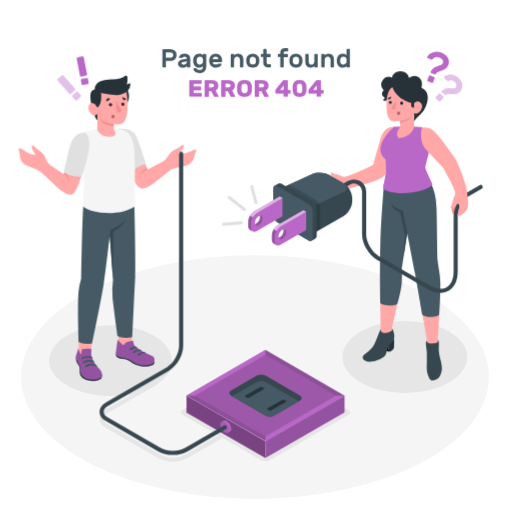
t = 0.00 s
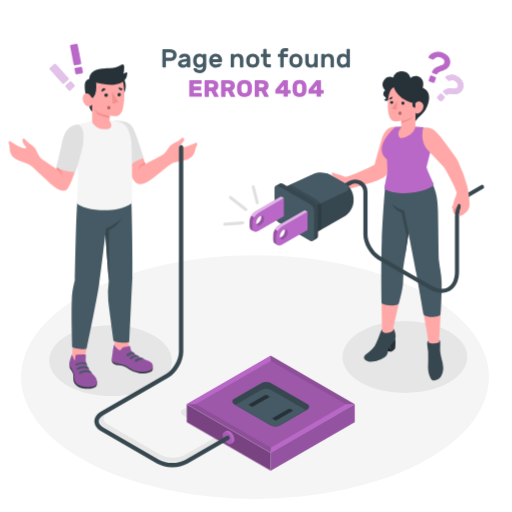
t = 0.26 s
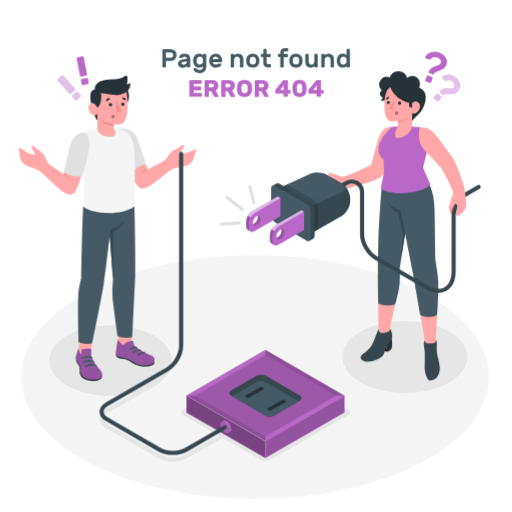
t = 0.49 s
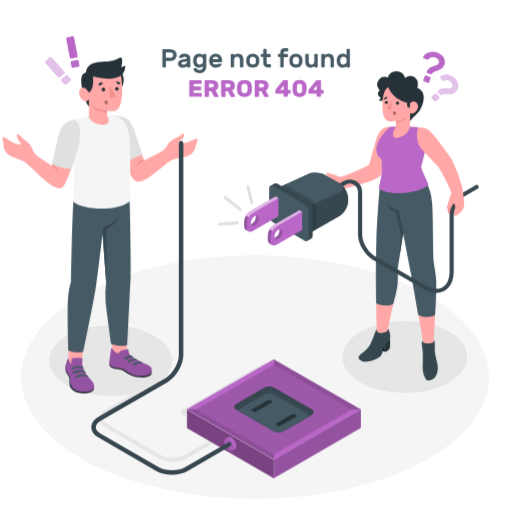
t = 0.75 s
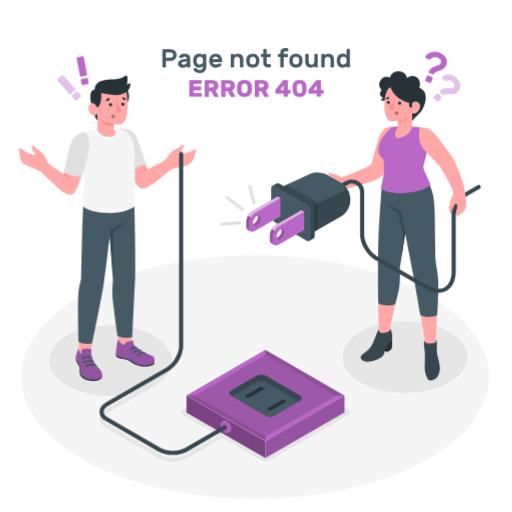
t = 1.01 s
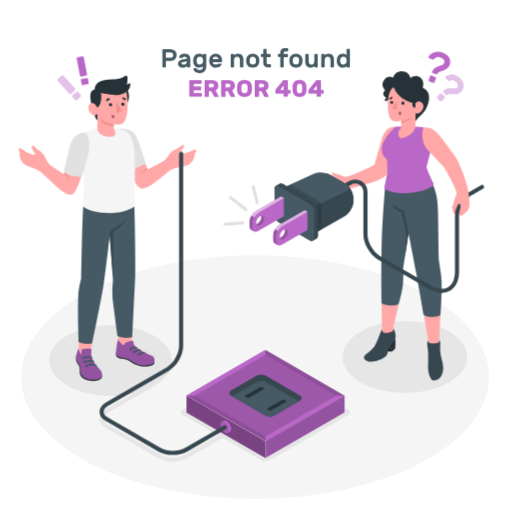
t = 1.24 s

The animated SVG that drew these frames (rendered in a browser with its animation timeline set to each time). Animation: 2 CSS @keyframes rules; one cycle of 1.50 s, repeats indefinitely.

<svg class="animated" id="freepik_stories-404-error-page-not-found-with-people-connecting-a-plug" xmlns="http://www.w3.org/2000/svg" viewBox="0 0 500 500" version="1.1" xmlns:xlink="http://www.w3.org/1999/xlink" xmlns:svgjs="http://svgjs.com/svgjs"><style>svg#freepik_stories-404-error-page-not-found-with-people-connecting-a-plug:not(.animated) .animable {opacity: 0;}svg#freepik_stories-404-error-page-not-found-with-people-connecting-a-plug.animated #freepik--character-2--inject-72 {animation: 1.5s Infinite  linear shake;animation-delay: 0s;}svg#freepik_stories-404-error-page-not-found-with-people-connecting-a-plug.animated #freepik--character-1--inject-72 {animation: 1.5s Infinite  linear heartbeat;animation-delay: 0s;}            @keyframes shake {                10%, 90% {                    transform: translate3d(-1px, 0, 0);                  }                  20%, 80% {                    transform: translate3d(2px, 0, 0);                  }                  30%, 50%, 70% {                    transform: translate3d(-4px, 0, 0);                  }                  40%, 60% {                    transform: translate3d(4px, 0, 0);                  }            }                    @keyframes heartbeat {                0% {                    transform: scale(1);                }                10% {                    transform: scale(1.1);                }                30% {                    transform: scale(1);                }                40% {                    transform: scale(1);                }                50% {                    transform: scale(1.1);                }                60% {                    transform: scale(1);                }                100% {                    transform: scale(1);                }            }        </style><g id="freepik--Floor--inject-72" class="animable" style="transform-origin: 249.03px 368.25px;"><ellipse id="freepik--floor--inject-72" cx="249.03" cy="368.25" rx="228.44" ry="118.95" style="fill: rgb(245, 245, 245); transform-origin: 249.03px 368.25px;" class="animable"></ellipse></g><g id="freepik--Shadows--inject-72" class="animable" style="transform-origin: 252.197px 382.228px;"><ellipse id="freepik--Shadow--inject-72" cx="395.38" cy="348.61" rx="60.93" ry="35.18" style="fill: rgb(230, 230, 230); transform-origin: 395.38px 348.61px;" class="animable"></ellipse><g id="freepik--shadow--inject-72" class="animable" style="transform-origin: 195.011px 384.33px;"><path id="freepik--shadow--inject-72" d="M150,327.73c23.31,13.46,24.26,35.68.94,49.14s-62.05,13.06-85.37-.4-23.31-35.28,0-48.74S126.67,314.27,150,327.73Z" style="fill: rgb(230, 230, 230); transform-origin: 108.024px 352.201px;" class="animable"></path><path id="freepik--shadow--inject-72" d="M340.14,400.26l-76.52-44.18a9.57,9.57,0,0,0-8.66,0l-76.52,44.18c-2.39,1.38-2.39,3.62,0,5l34.85,20.12-32.55,18.79c-6.61,3.81-17.37,3.81-24,0l-51.2-29.56c-2.82-1.63-4.38-3.68-4.38-5.76s1.56-4.14,4.38-5.77l45.37-26.2a2,2,0,1,0-2-3.46L103.56,399.6c-4.11,2.38-6.38,5.66-6.38,9.24s2.27,6.85,6.38,9.23l51.2,29.56a30.56,30.56,0,0,0,28,0l34.55-19.94L255,449.44a9.57,9.57,0,0,0,8.66,0l76.52-44.18C342.53,403.88,342.53,401.64,340.14,400.26Z" style="fill: rgb(230, 230, 230); transform-origin: 219.559px 403.035px;" class="animable"></path></g></g><g id="freepik--character-2--inject-72" class="animable" style="transform-origin: 344.063px 210.975px;"><g id="freepik--Character--inject-72" class="animable" style="transform-origin: 344.063px 210.975px;"><g id="freepik--Bottom--inject-72" class="animable" style="transform-origin: 392.852px 270.046px;"><path d="M427.58,332.09s2.78-41.18,2-56.36c-.65-12-2.28-17-2.62-19.71,0,0-2.95-28-3.19-51.89-.12-11.48-1.18-19.64-7.47-33.28l-40.43,9.67c-.82,6.06-3.6,46.36-4.26,82.19-.57,31.37.32,58.83.32,58.83l0,1.65c0,1.84-.4,3.12-1.58,6.06a35.32,35.32,0,0,1-6.26,10.36c-.83.9-6.6,5.94-7.36,7-2.48,2.89,2.66,4.52,6.47,4,4-.54,10.26-2.07,12-4.51,1.18-1.64,2.07-7.35,3.28-9,4.09-5.58,5.77-8,5.8-9.76.06-3.22-1.05-4.49-1.45-6.31.33-3.8,8.54-35.05,8.68-46.12.07-5.27-.29-12.53-.29-12.53l6.36-36.52c2.46,9.12,6.78,31.76,8.24,40.45,1.77,10.62,6.4,37.88,9.14,54.14,1.05,6.27,1.54,9.44,2,12.35l.11,1.24c.09,1.58,1.24,18.48,1.86,22,1.3,7.39,7.87,6.46,8.92.48.9-5.08-.22-20.84-.25-22.77Z" style="fill: rgb(255, 168, 167); transform-origin: 392.899px 266.073px;" id="el1kb6ewlipuk" class="animable"></path><path d="M427.58,332.09c1.86,0,.64,7.21,1.12,11.82.51,4.95,2.13,8.57,2.6,12.62a16.48,16.48,0,0,1-1.55,10.39c-1.29,3-7.79,7-10.26,2.79s-3-9.08-2.71-13.7,0-7.72.09-11.35c.09-3.2-2.26-11.37.15-11.83l.11,1.24c.87,1.73,9.65,2.07,10.53-.27Z" style="fill: rgb(55, 71, 79); transform-origin: 423.743px 351.811px;" id="el3ow7xma2cb4" class="animable"></path><path d="M384.7,331.27c.57,2.31,0,8.65,0,8.65s-1,2.19-4.57,3.64l-1.6-8.82Z" style="fill: rgb(38, 50, 56); transform-origin: 381.742px 337.415px;" id="el1lbxtngkfox" class="animable"></path><polygon points="380.11 343.56 372.25 340.98 370.35 334 379.19 338.47 380.11 343.56" id="elssyepyfc86" class="animable" style="transform-origin: 375.23px 338.78px;"></polygon><path d="M371.93,323.19l0-1.65c-1.07.52-3.42,9.13-6.6,15-2.9,5.39-8.65,8.39-10.52,10.74-2.5,3.13,2.36,7.18,10.15,5.51,3.87-.83,9.73-3.3,11.32-5.91s2.12-7.41,3.42-9.33,4.39-4.13,5-6.31a12,12,0,0,0,0-6c-.61-2-1.15-4.39-1.83-4.17l0,1.51c-.52,1.06-2.41,2.3-6.34,2.52C374.61,325.19,372.79,324.9,371.93,323.19Z" style="fill: rgb(55, 71, 79); transform-origin: 369.615px 337.118px;" id="eli8xn44ny8ol" class="animable"></path><path d="M375.05,180s-2.67,29.67-3.53,55.94-.09,60.17-.09,60.17,2.71,1.94,8.68,2.21,8-1.72,8-1.72,3.65-11.91,4.22-20.29a85.71,85.71,0,0,0,0-13.63l5.33-35.06s6.76,34.52,7.53,38.69,7.24,41.06,7.24,41.06,2.54,2.34,9.06,2.22c5.77-.11,7.44-2.18,7.44-2.18s1.39-22.62,1.07-32.28c-.27-8.52-2.22-15.3-2.61-20.83s-.61-37-1-49S425,183,414.73,168.56Z" style="fill: rgb(69, 90, 100); transform-origin: 400.58px 239.077px;" id="elacpglm0cgh8" class="animable"></path><path d="M397.7,227.65l-4.44-22s-7.73-2-11.34-6.74c0,0,1,5.24,9,8.59l4.72,21.88L394,252Z" style="fill: rgb(55, 71, 79); transform-origin: 389.81px 225.455px;" id="elg1q8feomc2i" class="animable"></path></g><g id="freepik--Top--inject-72" class="animable" style="transform-origin: 344.063px 177.739px;"><path d="M318.56,174.53a19.1,19.1,0,0,0,8.51-.63,16.74,16.74,0,0,1-3.37-2.23,2.33,2.33,0,0,1-.4-3.22c.37-.4,1.29.53,3.37,1.12,2.66.75,4.59.91,7.15,2.39a4.69,4.69,0,0,0,3.2.56c6.24-1.17,20.79-8,27.46-11.56,1.36-5.55,3.72-13.71,6.63-23.89,2.69-9.38,7-13.48,13.88-13.33L384,144.11s-3.28,14.07-7.34,25.56c-.71,2-3.56,4.33-8.78,6.27-6.76,2.51-14.92,4.88-24.89,7.61A77.29,77.29,0,0,1,330.65,186c-10.54.9-14.58-2-16-4.08C310.61,176.18,313,173.42,318.56,174.53Z" style="fill: rgb(255, 168, 167); transform-origin: 348.81px 154.952px;" id="el1okmkuin6z5" class="animable"></path><path d="M402.72,123.59l9.62.74a22.36,22.36,0,0,0,7.24,21.54l-4.29,17.28c.14,2.14,3.68,9.34,7.11,17.08-6.45,8.64-38.09,11.59-48.41,4,1.59-8.14,2.78-14.32,3.1-17.41l-.52-11.17c-12.94-10.61,2.67-26.78,8.42-31.92l7.22-.32Z" style="fill: rgb(186, 104, 200); transform-origin: 396.986px 156px;" id="eli5twimanjtm" class="animable"></path><path d="M443.23,209.68a5.39,5.39,0,0,1-2.06-4.64c.17-1.61.54-3.63,1.21-4.41s4.87-6.49,6.73-3.17c2,3.62,1.59,5.09,1.59,5.09Z" style="fill: rgb(242, 143, 143); transform-origin: 445.945px 203.056px;" id="elt3ej9txvu3q" class="animable"></path><path d="M430.27,286a25.84,25.84,0,0,1-12.75-3.86L367.59,253.3c-7.71-4.45-14-15.32-14-24.23V187.18a8,8,0,0,0-12-6.9L324.11,190.4a2,2,0,1,1-2-3.46l17.53-10.13a12,12,0,0,1,18,10.37v41.89c0,7.5,5.5,17,12,20.77l49.93,28.82c6.39,3.69,12.32,4.33,16.68,1.82s6.77-8,6.77-15.35V211.65c0-9.06,5.79-19.5,13.18-23.77l12.19-7a2,2,0,1,1,2,3.46l-12.19,7c-6.06,3.5-11.18,12.79-11.18,20.3v53.48c0,8.86-3.12,15.54-8.77,18.81A15.68,15.68,0,0,1,430.27,286Z" style="fill: rgb(55, 71, 79); transform-origin: 396.25px 230.602px;" id="ele8ox1sp64lw" class="animable"></path><g id="freepik--Plug--inject-72" class="animable" style="transform-origin: 293.21px 204.16px;"><path d="M344,193.29v3.27c0,5.23-3.67,11.6-8.21,14.21l-30.28,17.49-30.79-17.78V183.82L304.58,170c4.75-2.19,12.27-1.85,16.81.76l14.38,8.31C340.3,181.69,344,188.06,344,193.29Z" style="fill: rgb(55, 71, 79); transform-origin: 309.36px 198.408px;" id="elqkcj50m64rr" class="animable"></path><path d="M304.58,170c4.75-2.19,12.27-1.85,16.81.76l14.38,8.31c4.53,2.61,4.35,6.51-.4,8.71l-29.89,13.8-30.8-17.77Z" style="fill: rgb(69, 90, 100); transform-origin: 306.867px 185.068px;" id="elhs5pvaw465o" class="animable"></path><g id="el3x9q9o78q1d"><path d="M308.39,195.18a9.07,9.07,0,0,1,4.1,7.1v21.93l-7,4-30.79-17.78V183.82l7.8-3.6Z" style="opacity: 0.15; transform-origin: 293.595px 204.215px;" class="animable"></path></g><path d="M272.07,179.23a2.85,2.85,0,0,1,2.88.28L305.23,197a9.06,9.06,0,0,1,4.1,7.11v26.08a2.85,2.85,0,0,1-1.2,2.64c-.7.39-3.17,1.82-3.86,2.23a2.87,2.87,0,0,1-2.89-.28l-30.29-17.49a9.07,9.07,0,0,1-4.1-7.1V184.11a2.89,2.89,0,0,1,1.19-2.65Z" style="fill: rgb(55, 71, 79); transform-origin: 288.16px 207.145px;" id="elpzwr0o9doio" class="animable"></path><path d="M301.38,199.22l-30.29-17.48c-2.26-1.31-4.1-.25-4.1,2.37v26.08a9.07,9.07,0,0,0,4.1,7.1l30.29,17.49c2.26,1.31,4.1.25,4.1-2.37V206.33A9.09,9.09,0,0,0,301.38,199.22Z" style="fill: rgb(69, 90, 100); transform-origin: 286.235px 208.26px;" id="elzagy5isql8" class="animable"></path><path d="M265.51,229.58v4.51c0,1.83.63,3.1,1.67,3.7l2.72,1.57A4,4,0,0,0,274,239l25-14.46V206.74l-2.72-1.57-25.05,14.46A12.69,12.69,0,0,0,265.51,229.58ZM276.84,224A4,4,0,0,1,277,225a8.5,8.5,0,0,1-3.85,6.67,3.62,3.62,0,0,1-1,.4,4.11,4.11,0,0,1-.14-1,8.51,8.51,0,0,1,3.85-6.67A4.74,4.74,0,0,1,276.84,224Z" style="fill: rgb(186, 104, 200); transform-origin: 282.255px 222.467px;" id="ely3lyrqflyp" class="animable"></path><g id="el6yvlk5cd0fu"><path d="M269.76,239.26a1,1,0,0,0,.17.12h0l-.1-.06-2.63-1.53c-1.05-.58-1.67-1.85-1.67-3.69v-4.51a11.64,11.64,0,0,1,1.69-5.67l2.72,1.57a11.8,11.8,0,0,0-1.68,5.67v4.51a4.59,4.59,0,0,0,1.05,3.22A2.45,2.45,0,0,0,269.76,239.26Z" style="opacity: 0.2; transform-origin: 267.735px 231.65px;" class="animable"></path></g><g id="eluxc50jzub2"><path d="M299,206.74,274,221.2a11.72,11.72,0,0,0-4.06,4.28l-2.72-1.57a11.78,11.78,0,0,1,4.05-4.28l25.05-14.46Z" style="fill: rgb(255, 255, 255); opacity: 0.5; transform-origin: 283.11px 215.325px;" class="animable"></path></g><g id="el0ruca9x2t43"><path d="M270,239.45l-.07,0,0,0S270,239.45,270,239.45Z" style="fill: rgb(255, 255, 255); opacity: 0.5; transform-origin: 269.965px 239.45px;" class="animable"></path></g><g id="el7q7hugxb2ps"><path d="M270,239.43l0,0,0,0Z" style="opacity: 0.2; transform-origin: 270px 239.43px;" class="animable"></path></g><g id="eljjcc8o9sj9s"><path d="M277,225a4.27,4.27,0,0,0-.14-1.07h0c1.65-.45,2.86.58,2.86,2.64a8.52,8.52,0,0,1-3.84,6.67c-1.78,1-3.3.49-3.72-1.17a3.27,3.27,0,0,0,1-.4A8.53,8.53,0,0,0,277,225Z" style="opacity: 0.2; transform-origin: 275.94px 228.788px;" class="animable"></path></g><path d="M242.42,216.24v4.52c0,1.82.63,3.1,1.67,3.69l2.72,1.58a4,4,0,0,0,4.08-.38l25-14.47V193.41l-2.72-1.58-25,14.46A12.72,12.72,0,0,0,242.42,216.24Zm11.33-5.61a4.33,4.33,0,0,1,.14,1.07,8.51,8.51,0,0,1-3.85,6.67,4.6,4.6,0,0,1-1,.4,3.81,3.81,0,0,1-.14-1.05,8.52,8.52,0,0,1,3.84-6.67A3.91,3.91,0,0,1,253.75,210.63Z" style="fill: rgb(186, 104, 200); transform-origin: 259.155px 209.125px;" id="eloyrv69pqh8p" class="animable"></path><g id="elgxvw51fgy7l"><path d="M246.93,226.1l-.05,0-.07,0-2.72-1.59c-1.05-.59-1.67-1.86-1.67-3.7v-4.51a9.88,9.88,0,0,1,.45-2.84,13.48,13.48,0,0,1,1.23-2.82h0l2.72,1.56h0a12.69,12.69,0,0,0-.69,1.38,10.89,10.89,0,0,0-1,4.28v4.51a4.61,4.61,0,0,0,1,3.22A2.8,2.8,0,0,0,246.93,226.1Z" style="opacity: 0.2; transform-origin: 244.675px 218.37px;" class="animable"></path></g><g id="elkjmcsonhnq"><path d="M275.92,193.41l-25,14.46a11.64,11.64,0,0,0-4.06,4.28l-2.72-1.56a11.77,11.77,0,0,1,4-4.3l25-14.46Z" style="fill: rgb(255, 255, 255); opacity: 0.5; transform-origin: 260.03px 201.99px;" class="animable"></path></g><g id="elv1h2ab2k8cj"><path d="M247,226.12l-.07,0,.05,0Z" style="fill: rgb(255, 255, 255); opacity: 0.5; transform-origin: 246.965px 226.12px;" class="animable"></path></g><g id="elo1z5794g7ql"><path d="M253.88,211.69a4.21,4.21,0,0,0-.13-1.06h0c1.64-.46,2.86.58,2.86,2.64a8.52,8.52,0,0,1-3.84,6.67c-1.79,1-3.3.49-3.72-1.18a3.12,3.12,0,0,0,1-.4A8.5,8.5,0,0,0,253.88,211.69Z" style="opacity: 0.2; transform-origin: 252.83px 215.486px;" class="animable"></path></g></g><path d="M250,199.55a1.49,1.49,0,0,1-1.45-1.13l-4-15.68a1.5,1.5,0,0,1,2.91-.75l4,15.69a1.48,1.48,0,0,1-1.08,1.82A1.57,1.57,0,0,1,250,199.55Z" style="fill: rgb(224, 224, 224); transform-origin: 248.007px 190.208px;" id="elyh8s2a8y31" class="animable"></path><path d="M238.74,206.09a1.5,1.5,0,0,1-.93-.32L222.92,194a1.5,1.5,0,1,1,1.86-2.35l14.89,11.76a1.51,1.51,0,0,1,.25,2.11A1.48,1.48,0,0,1,238.74,206.09Z" style="fill: rgb(224, 224, 224); transform-origin: 231.269px 198.687px;" id="eltsxcu62r2v" class="animable"></path><path d="M218.22,220.45a1.5,1.5,0,0,1-.11-3l17.41-1.35a1.49,1.49,0,0,1,1.61,1.38,1.51,1.51,0,0,1-1.38,1.61l-17.41,1.35Z" style="fill: rgb(224, 224, 224); transform-origin: 226.899px 218.273px;" id="el9zph2kbywfk" class="animable"></path><path d="M456.84,193.36a98.58,98.58,0,0,0-1.64-11,148.11,148.11,0,0,0-9.06-24.81c-1.67-3.19-5.44-7.84-8.11-11.77-3.78-5.55-6.44-8.66-9.31-12.43-6.32-8.27-9-8.75-16.38-9-1,2.63-3.28,13.41,4.11,22.12l15.84,16.7c.9,1.45,10.58,18,12.19,24.11a4.52,4.52,0,0,1-.38,3.23,39,39,0,0,0-2.77,8.76c-.47,2.12-1.73,3.8-1.3,4.13a2.84,2.84,0,0,0,3.51-.28,15.05,15.05,0,0,0,2.73-4.12,2.15,2.15,0,0,1,2.29,2.19c.09,1.23-.47,2.94-.9,5.07-.08.42-.18.9-.37,2.06a13.42,13.42,0,0,0-.28,2.38c2,.37,4.09-.85,7.45-4C457.49,203.76,457.69,199.9,456.84,193.36Z" style="fill: rgb(255, 168, 167); transform-origin: 434.242px 167.557px;" id="el5yl1sreqzqd" class="animable"></path><path d="M404.44,118.73c.06-2,6.56-6.68,9.85-11.66,3-4.62,7.31-17.32-2.79-21.38,0,0,2.18-6.09-1.78-9.68s-9.29-1.37-10.13.13a9,9,0,0,0-8.46-6.64,7.87,7.87,0,0,0-8.28,6.17,7.59,7.59,0,0,0-9.21,2.58c-3.71,5.11,1.21,9.79,1.21,9.79A4.25,4.25,0,0,0,373,92c.29,2.16,2.36,2.69,2.6,3.77a1.06,1.06,0,0,1-1.81.94,2.18,2.18,0,0,0,2.56,1.73c2.33-.13,4.41-3.3,4.41-3.3Z" style="fill: rgb(38, 50, 56); transform-origin: 395.04px 94.1039px;" id="el94pgo96wuy" class="animable"></path><path d="M383.24,85.05c-3,1.3-5.83,5.87-5.79,18.65,0,10.83,3.36,13.57,5,14.38s4.95.39,8.14-.1v6.23s-5.77,7.16-.6,10.72c13.32-2.33,14.34-11.07,14.34-11.07l.24-13.58s1.83,1.92,5-.9c2.66-2.33,3.62-6.32,1.62-8.52s-4.56-2.37-6.88.08c0,0-4.25.28-10.64-3.73S385,89.13,383.24,85.05Z" style="fill: rgb(255, 168, 167); transform-origin: 394.854px 109.99px;" id="elhnekluz6567" class="animable"></path><path d="M390.91,110.48a1.56,1.56,0,0,1-1.48,1.66,1.61,1.61,0,1,1,1.48-1.66Z" style="fill: rgb(177, 102, 104); transform-origin: 389.302px 110.535px;" id="elc6wruo8uk" class="animable"></path><path d="M382.68,100a1.44,1.44,0,1,1-1.5-1.45A1.47,1.47,0,0,1,382.68,100Z" style="fill: rgb(38, 50, 56); transform-origin: 381.24px 99.9892px;" id="eld84wh1gjp1k" class="animable"></path><path d="M393.75,100.66a1.56,1.56,0,0,1-1.48,1.66,1.59,1.59,0,0,1-1.6-1.56,1.54,1.54,0,1,1,3.08-.1Z" style="fill: rgb(38, 50, 56); transform-origin: 392.211px 100.745px;" id="eluql9wdxffhg" class="animable"></path><path d="M381.68,94.27l-3.05,1.79a1.7,1.7,0,0,0,2.4.65A1.83,1.83,0,0,0,381.68,94.27Z" style="fill: rgb(38, 50, 56); transform-origin: 380.267px 95.6179px;" id="el3rjn965wyj8" class="animable"></path><path d="M404.37,99.18l0,6a2.82,2.82,0,0,1-2.89-2.92A3.1,3.1,0,0,1,404.37,99.18Z" style="fill: rgb(38, 50, 56); transform-origin: 402.924px 102.18px;" id="elp19u3td7367" class="animable"></path><polygon points="386.62 98.57 386.01 107.21 381.45 106.14 386.62 98.57" style="fill: rgb(242, 143, 143); transform-origin: 384.035px 102.89px;" id="el57q1wts2oq6" class="animable"></polygon><path d="M390.63,118c3.35-.39,10.27-2.31,11.4-5.13a7.35,7.35,0,0,1-2.48,3.57c-2.09,1.8-8.93,3.66-8.93,3.66Z" style="fill: rgb(242, 143, 143); transform-origin: 396.325px 116.485px;" id="eli18b0m5eq8" class="animable"></path></g><g id="freepik--question-marks--inject-72" class="animable" style="transform-origin: 434.26px 74.6243px;"><path d="M430.9,51.18a13.78,13.78,0,0,1,3.55,2,10.75,10.75,0,0,1,2.65,2.79,8.68,8.68,0,0,1,1.3,3.44,7.65,7.65,0,0,1-.47,3.87,7.9,7.9,0,0,1-1.59,2.66,9.5,9.5,0,0,1-2.13,1.68,14.81,14.81,0,0,1-2.4,1.1l-2.36.85a11.94,11.94,0,0,0-2,.94A3.57,3.57,0,0,0,426,71.85a1.76,1.76,0,0,1-.66.64,1,1,0,0,1-.86.05l-3.12-1.17a1.18,1.18,0,0,1-.67-.63,1,1,0,0,1,0-.89,7.71,7.71,0,0,1,1.74-2.56,10.91,10.91,0,0,1,2.25-1.63,15.6,15.6,0,0,1,2.46-1.06c.84-.28,1.62-.55,2.35-.83a10.4,10.4,0,0,0,1.89-.92,2.79,2.79,0,0,0,1.12-1.38,3.29,3.29,0,0,0-.34-3.06,6,6,0,0,0-3.11-2.31,5.73,5.73,0,0,0-6.43,1.55,2.59,2.59,0,0,1-.69.52,1.15,1.15,0,0,1-.84-.06l-3.32-1.25a.93.93,0,0,1-.54-.49.85.85,0,0,1,0-.75,6.67,6.67,0,0,1,2-2.6,10.71,10.71,0,0,1,3.27-1.86,13,13,0,0,1,4.07-.74A11.48,11.48,0,0,1,430.9,51.18Zm-7.12,23.9a1.1,1.1,0,0,1,.65.62,1.13,1.13,0,0,1,0,.9l-1.36,3.61a1.1,1.1,0,0,1-.62.65,1.13,1.13,0,0,1-.9,0l-3.53-1.33a1.1,1.1,0,0,1-.65-.62,1.13,1.13,0,0,1,0-.9l1.36-3.61a1.15,1.15,0,0,1,.62-.66,1.17,1.17,0,0,1,.9,0Z" style="fill: rgb(186, 104, 200); transform-origin: 427.807px 65.6857px;" id="elv3dmx6ia6qr" class="animable"></path><path d="M432.63,94.28a1.1,1.1,0,0,1,0,1.57l-2.5,2.64a1.08,1.08,0,0,1-.78.34,1.11,1.11,0,0,1-.8-.3L426,96.08a1.08,1.08,0,0,1-.34-.78,1.07,1.07,0,0,1,.3-.8l2.51-2.63a1.12,1.12,0,0,1,1.57,0Zm15-18.13a13.34,13.34,0,0,1,2.37,3,10.44,10.44,0,0,1,1.27,3.4A8.25,8.25,0,0,1,451.1,86a8,8,0,0,1-4.19,4.91,8.77,8.77,0,0,1-2.46.68,14.86,14.86,0,0,1-2.49.07l-2.36-.13a12.13,12.13,0,0,0-2.11.07,3.4,3.4,0,0,0-1.72.7,1.56,1.56,0,0,1-.81.31.94.94,0,0,1-.77-.27l-2.27-2.16a1.15,1.15,0,0,1-.36-.79.92.92,0,0,1,.32-.79A7.27,7.27,0,0,1,434.32,87a10.23,10.23,0,0,1,2.55-.59,15.29,15.29,0,0,1,2.53,0q1.25.11,2.34.15a9.53,9.53,0,0,0,2-.11,2.61,2.61,0,0,0,1.49-.78,3.13,3.13,0,0,0,.82-2.78,5.62,5.62,0,0,0-1.85-3.15,5.42,5.42,0,0,0-6.16-1,2.3,2.3,0,0,1-.78.19,1,1,0,0,1-.71-.36l-2.42-2.31a.92.92,0,0,1-.3-.61.88.88,0,0,1,.26-.67,6.45,6.45,0,0,1,2.68-1.53,10.2,10.2,0,0,1,3.52-.41,12.17,12.17,0,0,1,3.81.86A10.6,10.6,0,0,1,447.59,76.15Z" style="fill: rgb(186, 104, 200); transform-origin: 438.518px 85.9266px;" id="eluw86h93edhf" class="animable"></path><g id="el62p6pqr89rn"><g style="opacity: 0.6; transform-origin: 438.518px 85.9266px;" class="animable"><path d="M432.63,94.28a1.1,1.1,0,0,1,0,1.57l-2.5,2.64a1.08,1.08,0,0,1-.78.34,1.11,1.11,0,0,1-.8-.3L426,96.08a1.08,1.08,0,0,1-.34-.78,1.07,1.07,0,0,1,.3-.8l2.51-2.63a1.12,1.12,0,0,1,1.57,0Zm15-18.13a13.34,13.34,0,0,1,2.37,3,10.44,10.44,0,0,1,1.27,3.4A8.25,8.25,0,0,1,451.1,86a8,8,0,0,1-4.19,4.91,8.77,8.77,0,0,1-2.46.68,14.86,14.86,0,0,1-2.49.07l-2.36-.13a12.13,12.13,0,0,0-2.11.07,3.4,3.4,0,0,0-1.72.7,1.56,1.56,0,0,1-.81.31.94.94,0,0,1-.77-.27l-2.27-2.16a1.15,1.15,0,0,1-.36-.79.92.92,0,0,1,.32-.79A7.27,7.27,0,0,1,434.32,87a10.23,10.23,0,0,1,2.55-.59,15.29,15.29,0,0,1,2.53,0q1.25.11,2.34.15a9.53,9.53,0,0,0,2-.11,2.61,2.61,0,0,0,1.49-.78,3.13,3.13,0,0,0,.82-2.78,5.62,5.62,0,0,0-1.85-3.15,5.42,5.42,0,0,0-6.16-1,2.3,2.3,0,0,1-.78.19,1,1,0,0,1-.71-.36l-2.42-2.31a.92.92,0,0,1-.3-.61.88.88,0,0,1,.26-.67,6.45,6.45,0,0,1,2.68-1.53,10.2,10.2,0,0,1,3.52-.41,12.17,12.17,0,0,1,3.81.86A10.6,10.6,0,0,1,447.59,76.15Z" style="fill: rgb(255, 255, 255); transform-origin: 438.518px 85.9266px;" id="elraywh2bpvj" class="animable"></path></g></g></g></g></g><g id="freepik--character-1--inject-72" class="animable animator-active" style="transform-origin: 177.407px 251.18px;"><g id="freepik--character--inject-72" class="animable" style="transform-origin: 177.407px 251.18px;"><g id="freepik--bottom--inject-72" class="animable" style="transform-origin: 112.568px 284.532px;"><path d="M76.81,345.71c3.17,1.93,7.38,2,11.35.61l3-21-14-3.58Z" style="fill: rgb(255, 168, 167); transform-origin: 83.985px 334.507px;" id="elg6jpna2z14w" class="animable"></path><path d="M99.4,365.81c.35.36.14,3-.29,3.59s-2.84,2.59-7.28,2.67c-4.23.07-8-.7-10.36-2.41s-3.49-3.5-3.6-5.92.29-4.71-.75-6.62-2.29-3.51-2.61-4.45a12,12,0,0,1,0-5.17Z" style="fill: rgb(38, 50, 56); transform-origin: 86.9023px 359.787px;" id="elb9hxaxlss5e" class="animable"></path><path d="M89.13,345.44a11.56,11.56,0,0,0,.38,2.7,24.77,24.77,0,0,0,2.29,5.42,22.77,22.77,0,0,0,1.63,2.57c1.19,1.59,2.71,2.92,4,4.45a8.61,8.61,0,0,1,2.33,5.32c0,3.32-3.65,4.25-6.44,4.59a20.33,20.33,0,0,1-9-.93,8.26,8.26,0,0,1-5.69-6.92c-.11-.93,0-1.86-.06-2.79a12.93,12.93,0,0,0-2.26-5.93,17,17,0,0,1-1.8-3.26c-.76-2.09.06-4.36.72-6.37.57-1.73,1-3.82,1.64-3.62,0,.35,0,1.13,0,1.13.18.39.62.67.73,1.13a8.59,8.59,0,0,0,.43,1.39,3.6,3.6,0,0,0,1.38,1.7c.11-1.25.22-2.5.32-3.74a1.31,1.31,0,0,1,1.43-1.49,23.59,23.59,0,0,1,7.11-.21,1.36,1.36,0,0,1,.93.47,1.44,1.44,0,0,1,.11.85A32.79,32.79,0,0,0,89.13,345.44Z" style="fill: rgb(186, 104, 200); transform-origin: 86.9825px 355.523px;" id="ele66kejuyywh" class="animable"></path><g id="elmgjxtit7raf"><path d="M89.13,345.44a11.56,11.56,0,0,0,.38,2.7,24.77,24.77,0,0,0,2.29,5.42,22.77,22.77,0,0,0,1.63,2.57c1.19,1.59,2.71,2.92,4,4.45a8.61,8.61,0,0,1,2.33,5.32c0,3.32-3.65,4.25-6.44,4.59a20.33,20.33,0,0,1-9-.93,8.26,8.26,0,0,1-5.69-6.92c-.11-.93,0-1.86-.06-2.79a12.93,12.93,0,0,0-2.26-5.93,17,17,0,0,1-1.8-3.26c-.76-2.09.06-4.36.72-6.37.57-1.73,1-3.82,1.64-3.62,0,.35,0,1.13,0,1.13.18.39.62.67.73,1.13a8.59,8.59,0,0,0,.43,1.39,3.6,3.6,0,0,0,1.38,1.7c.11-1.25.22-2.5.32-3.74a1.31,1.31,0,0,1,1.43-1.49,23.59,23.59,0,0,1,7.11-.21,1.36,1.36,0,0,1,.93.47,1.44,1.44,0,0,1,.11.85A32.79,32.79,0,0,0,89.13,345.44Z" style="opacity: 0.2; transform-origin: 86.9825px 355.523px;" class="animable"></path></g><path d="M92.21,354.28c-1.18-1-3.94-1.15-5.46-1.07a9.22,9.22,0,0,0-4.37,1.27,1,1,0,0,1-1.25-.17h0a.92.92,0,0,1,.16-1.4,9.45,9.45,0,0,1,4.93-1.53C90,351.32,91,352,91,352S92.64,353.2,92.21,354.28Z" style="fill: rgb(69, 90, 100); transform-origin: 86.5798px 353.001px;" id="el8itr94avd8o" class="animable"></path><path d="M94.86,357.82c-1.5-1-4.54-1-6.06-.95a8.6,8.6,0,0,0-4.25,1.36,1,1,0,0,1-1.26-.17h0a.91.91,0,0,1,.17-1.4,9.55,9.55,0,0,1,5-1.66c3.73-.07,4.66.75,4.66.75A3.07,3.07,0,0,1,94.86,357.82Z" style="fill: rgb(69, 90, 100); transform-origin: 88.948px 356.688px;" id="elzi58z5jwnt" class="animable"></path><path d="M84.93,347.75a9.27,9.27,0,0,1,4.65.64c.63.41,1,1.46.57,1.7A8.66,8.66,0,0,0,86,349.3a12.24,12.24,0,0,0-4.07.89c-.33.12-.71.3-1,.46a.87.87,0,0,1-1.2-.44h0a.84.84,0,0,1,.38-1A11.93,11.93,0,0,1,84.93,347.75Z" style="fill: rgb(69, 90, 100); transform-origin: 85.0105px 349.215px;" id="elxi6nr1nuv2e" class="animable"></path><path d="M116.27,337.82c2.44,6.11,6.26,4.23,12.08.71l.88-20.86-14.81-1.37Z" style="fill: rgb(255, 168, 167); transform-origin: 121.825px 329.05px;" id="elrpicgfao7tf" class="animable"></path><path d="M150.69,352.53a4,4,0,0,1-.32,2.93c-.46.84-5.09,3.14-11.14,2.4a25.22,25.22,0,0,1-12.32-5.06c-2.23-1.66-4.62-2.07-7.62-2.41s-5.25-1.38-5.84-2.82.31-3.82.31-3.82Z" style="fill: rgb(38, 50, 56); transform-origin: 132.041px 350.877px;" id="el7t7qvrznn7c" class="animable"></path><path d="M127.13,333.3a11.94,11.94,0,0,0,1.61-.46,1.31,1.31,0,0,1,.91,0c.38.17.5.63.59,1a13.86,13.86,0,0,0,.52,2.67,6.54,6.54,0,0,0,1.6,1.88,27.83,27.83,0,0,0,4.69,3.39c1.93,1.18,3.83,2.11,5.82,3.14s4.78,1.77,6.36,3c2.29,1.74,2.38,5.79-.42,7.23-2.41,1.25-8.65,2.41-15,.23-3.47-1.19-7.17-5.16-11.77-5.77-2.93-.38-6.83-.84-8.6-3.17-.64-1-.08-3.9.44-7.29.47-3,.9-7.8,1.87-7.48l.07.92L117,334a10.07,10.07,0,0,0,.82.78,14.84,14.84,0,0,0,1,1.06,3,3,0,0,0,1.69.71,1.56,1.56,0,0,0,.85-.19c.5-.28.57-.94,1-1.35A4.88,4.88,0,0,1,124,333.9a9.61,9.61,0,0,1,2.66-.54A3.65,3.65,0,0,0,127.13,333.3Z" style="fill: rgb(186, 104, 200); transform-origin: 132.042px 344.128px;" id="elz0xzkenm5k" class="animable"></path><g id="el08ih07ftoyzl"><path d="M127.13,333.3a11.94,11.94,0,0,0,1.61-.46,1.31,1.31,0,0,1,.91,0c.38.17.5.63.59,1a13.86,13.86,0,0,0,.52,2.67,6.54,6.54,0,0,0,1.6,1.88,27.83,27.83,0,0,0,4.69,3.39c1.93,1.18,3.83,2.11,5.82,3.14s4.78,1.77,6.36,3c2.29,1.74,2.38,5.79-.42,7.23-2.41,1.25-8.65,2.41-15,.23-3.47-1.19-7.17-5.16-11.77-5.77-2.93-.38-6.83-.84-8.6-3.17-.64-1-.08-3.9.44-7.29.47-3,.9-7.8,1.87-7.48l.07.92L117,334a10.07,10.07,0,0,0,.82.78,14.84,14.84,0,0,0,1,1.06,3,3,0,0,0,1.69.71,1.56,1.56,0,0,0,.85-.19c.5-.28.57-.94,1-1.35A4.88,4.88,0,0,1,124,333.9a9.61,9.61,0,0,1,2.66-.54A3.65,3.65,0,0,0,127.13,333.3Z" style="opacity: 0.2; transform-origin: 132.042px 344.128px;" class="animable"></path></g><path d="M134.4,340a2.76,2.76,0,0,0-2.1-1.57c-1.32-.32-3.73.54-5.26,1.67a1.1,1.1,0,0,0,.06,1.82h0a1.12,1.12,0,0,0,1.26-.07A8.32,8.32,0,0,1,134.4,340Z" style="fill: rgb(69, 90, 100); transform-origin: 130.493px 340.222px;" id="el8o5b116iynn" class="animable"></path><path d="M138.41,342.57a3.15,3.15,0,0,0-2.5-1.46,9.76,9.76,0,0,0-5.76,1.81,1.07,1.07,0,0,0,0,1.76h0a1.07,1.07,0,0,0,1.22-.08A8.42,8.42,0,0,1,138.41,342.57Z" style="fill: rgb(69, 90, 100); transform-origin: 134.049px 342.972px;" id="elb2f6vh4i13f" class="animable"></path><path d="M142.87,344.91a3.51,3.51,0,0,0-2.6-1.34,9.46,9.46,0,0,0-5.53,1.84,1.07,1.07,0,0,0,.06,1.76h0a1,1,0,0,0,1.21-.07A8,8,0,0,1,142.87,344.91Z" style="fill: rgb(69, 90, 100); transform-origin: 138.589px 345.455px;" id="elpd7ktkr8o9" class="animable"></path><path d="M76.42,289.41c.45-10.07,2.59-15.31,2.89-18.1,0,0,.82-55.4,2.17-72.21l49.6-2.11c.73,18,1.39,66.36,1,72.76-.37,6.13-2.86,59.3-2.86,59.3-7,2.19-14.47-1-14.47-1s-4.16-30.25-4.84-36.92a85.23,85.23,0,0,1,.46-18l-3.17-43.07s-3.83,33.4-5.72,46C99.32,290.47,90,335.14,90,335.14c-6.7,1.67-13.22-1.22-13.22-1.22S75.76,304,76.42,289.41Z" style="fill: rgb(69, 90, 100); transform-origin: 104.197px 266.325px;" id="elrmgshlemu8i" class="animable"></path><path d="M107.21,230.1l.94-5.94c2.89-.43,10.21-5,14.54-9a34.5,34.5,0,0,1-12.16,11.21l-.15,46.78Z" style="fill: rgb(55, 71, 79); transform-origin: 114.95px 244.155px;" id="el4natt7xmeqa" class="animable"></path></g><g id="freepik--top--inject-72" class="animable" style="transform-origin: 105.02px 140.929px;"><path d="M127.55,167.81c-3.37-7.69-9.17-20.64-9.17-20.64l-1.47-21a56.64,56.64,0,0,1,6.41.57c3.12.49,8.07,3.47,10.33,9.09,1.69,4.17,10.47,29.61,10.47,29.61l15.3-8.06c3.92-2.49,5.31-6.62,7.81-9s5-2.74,7.77-4.65,3.86-3.44,4.56-1.53-2.4,4.84-3,5.57-3.61,2.29.23,2.49,11.61-3.54,13.47-4.18,1.7,1.57.73,2.94-1.07,5.39-2.69,7.64c-1.72,2.4-2.65,3.43-6.34,4.86-3.43,1.32-10.54,1.66-14.2,3.77s-12.52,10.12-18.43,14.23c-7.93,5.52-12.39,5.88-15.5,1.48S128.74,170.52,127.55,167.81Z" style="fill: rgb(255, 168, 167); transform-origin: 154.304px 155.091px;" id="elnkzn1mb60h" class="animable"></path><path d="M114.84,125.72c5.2-.4,11.33-.08,14.72,3,2.71,2.47,3.73,4,6.75,12.54,2,5.73,6.28,18.93,6.28,18.93a27.32,27.32,0,0,0-15,9.19l-9.75-21.91Z" style="fill: rgb(224, 224, 224); transform-origin: 128.715px 147.481px;" id="elksmrppfrzz" class="animable"></path><path d="M144.12,165.39a13.09,13.09,0,0,0-6.47,5s.37-4,6-6.39Z" style="fill: rgb(242, 143, 143); transform-origin: 140.885px 167.195px;" id="eli3lot23269" class="animable"></path><path d="M102.39,124.78a24.57,24.57,0,0,0-7.31.8c-4.57,1.21-12.76,3.51-12.76,3.51-2.6,1.35-3.61,5.85-4.2,8.44-1.88,8.29,3,27,3.75,34.29S81,201.44,81,201.44c5.59,6.48,35.88,10.78,50.63,0,0,0,.64-51.27-.81-58.63-2.2-11.14-5.47-16.43-17-17.1Z" style="fill: rgb(245, 245, 245); transform-origin: 104.731px 166.385px;" id="elm2d6gjvjsjk" class="animable"></path><path d="M108.86,97.28l-3.29,1.81a2,2,0,0,1,.77-2.62A1.83,1.83,0,0,1,108.86,97.28Z" style="fill: rgb(38, 50, 56); transform-origin: 107.109px 97.6691px;" id="el849afj7vlid" class="animable"></path><path d="M123.17,98.6l-3-2.31a1.82,1.82,0,0,1,2.61-.4A2,2,0,0,1,123.17,98.6Z" style="fill: rgb(38, 50, 56); transform-origin: 121.851px 97.0541px;" id="elt6s68pxwlbb" class="animable"></path><path d="M93.74,86.81S90.2,87.3,88.9,90c-1.12,2.32-.72,7.92.79,14a56.45,56.45,0,0,0,3.8,11.46,4.7,4.7,0,0,0,2.7,2.17L96,110.37l-.26-5s3.23-4.42,3.59-8c.46-4.66-.52-6.57-.52-6.57Z" style="fill: rgb(38, 50, 56); transform-origin: 93.8559px 102.22px;" id="elom8ewhwrqii" class="animable"></path><path d="M99.45,93.81A13.53,13.53,0,0,0,113,107.29c7.46,0,13.06-6.15,13-13.62s-5.66-13.45-13.13-13.42A13.52,13.52,0,0,0,99.45,93.81Z" style="fill: rgb(38, 50, 56); transform-origin: 112.725px 93.77px;" id="elat1zq7ci1au" class="animable"></path><path d="M96,104.52c-1.22,1.06-2.21-1.67-3.23-2.74s-4.37-2.51-6,1,1.46,8.6,4,9.58A3.65,3.65,0,0,0,95.08,111v16c3.85,6.94,10.64,6.72,14.27,6.33s4.42-4.16,1.77-7.2l0-5a28.29,28.29,0,0,0,6.1.29c3.32-.52,5-3,6-6.63,1.6-5.79,2.25-15.51,0-26.74-3.72-2.88-16.62-2.4-24.43,2.55C99.4,100.67,97.16,103.47,96,104.52Z" style="fill: rgb(255, 168, 167); transform-origin: 105.495px 109.883px;" id="elwwthowargd" class="animable"></path><path d="M123.88,82.49a24.39,24.39,0,0,0,.67-6.37c0-.84-.21-1.86-1-2.18s-1.57.26-2.25.72c-2.88,1.94-6.46,2.49-9.93,2.68-6,.33-15.17-.06-18.22,6.51-.85,1.82-1,3.74.68,5a11.5,11.5,0,0,0,5,1.86c3,.53,6,1.19,9.08,1.6s6.74.81,9.79-.13c2.57-.79,5.18-1.47,7.09-3.51a9.78,9.78,0,0,0,2.62-6.54c0-.34-.07-.77-.41-.86a.78.78,0,0,0-.49.1Z" style="fill: rgb(38, 50, 56); transform-origin: 109.97px 83.302px;" id="elkqpcx5lk78" class="animable"></path><path d="M111.09,121.24s-7.42-1.47-10-2.84a8.57,8.57,0,0,1-3.6-3.54,11.65,11.65,0,0,0,2,4.18c1.91,2.42,11.58,4.17,11.58,4.17Z" style="fill: rgb(242, 143, 143); transform-origin: 104.29px 119.035px;" id="elq03mocnft2" class="animable"></path><path d="M109.6,102.19a1.67,1.67,0,1,1-1.67-1.72A1.7,1.7,0,0,1,109.6,102.19Z" style="fill: rgb(38, 50, 56); transform-origin: 107.93px 102.14px;" id="elwyja571hs9" class="animable"></path><path d="M112,113.74a1.6,1.6,0,0,1-1.56,1.63,1.61,1.61,0,0,1-1.58-1.63,1.59,1.59,0,0,1,1.56-1.62A1.61,1.61,0,0,1,112,113.74Z" style="fill: rgb(177, 102, 104); transform-origin: 110.43px 113.745px;" id="elj9a35ouenze" class="animable"></path><path d="M107.5,96.94l-3.44,2.17a2.13,2.13,0,0,1,.66-2.88A2,2,0,0,1,107.5,96.94Z" style="fill: rgb(38, 50, 56); transform-origin: 105.628px 97.5226px;" id="el90kz2twejku" class="animable"></path><path d="M119.64,94.82l3.62,1.62a1.9,1.9,0,0,1-2.56,1A2.09,2.09,0,0,1,119.64,94.82Z" style="fill: rgb(38, 50, 56); transform-origin: 121.384px 96.2189px;" id="elh1ugm58wj7u" class="animable"></path><path d="M121.55,101.69a1.61,1.61,0,1,1-1.62-1.67A1.65,1.65,0,0,1,121.55,101.69Z" style="fill: rgb(38, 50, 56); transform-origin: 119.941px 101.63px;" id="ela54i02odbnq" class="animable"></path><polygon points="113.37 98.87 113.97 109.99 119.24 108.59 113.37 98.87" style="fill: rgb(242, 143, 143); transform-origin: 116.305px 104.43px;" id="elasm7r101xc4" class="animable"></polygon><path d="M20,144.67c1.73.93,8.78,5.89,12.61,6.32,1.62.18,2.06-.08,2-.5-.08-.58-1.11-1.45-1.36-1.92-.43-.82-3-4.22-2-6s1.87-.08,4.25,2.25,4.82,3.14,6.91,5.85,2.79,7,6.25,10.11l13.78,9.41s6.42-29.79,9.24-33.3c3-3.69,15.87,4.35,13.17,16.08S76,185.06,71.72,189.05c-2.76,2.59-8.57.15-15.82-6.3C50.17,177.65,42.32,170,39,167.29s-10.22-4.17-13.39-6c-3.41-2-4.16-3.17-5.47-5.82-1.23-2.49-.68-6.48-1.41-8S18.24,143.74,20,144.67Z" style="fill: rgb(255, 168, 167); transform-origin: 51.7816px 163.027px;" id="el6sfsqsl6gtj" class="animable"></path><path d="M82.32,129.09c4.42,2.76,4.64,6.78,4.86,11.38a47.57,47.57,0,0,1-2.52,15.84c-1.87,5.79-4.84,16.36-4.84,16.36s-11.54.27-17.48-4.86c0,0,2.71-11.4,4.62-20S71.19,130.06,82.32,129.09Z" style="fill: rgb(224, 224, 224); transform-origin: 74.7616px 150.881px;" id="elncdgd8zkt58" class="animable"></path><path d="M62.39,170.21c3.15,1.75,5,5.51,5.57,7a11,11,0,0,0-5.24-8.53Z" style="fill: rgb(242, 143, 143); transform-origin: 65.175px 172.945px;" id="elewlokatb1yd" class="animable"></path></g><g id="freepik--Outlet--inject-72" class="animable" style="transform-origin: 259.29px 394.555px;"><polygon points="182.11 386.34 259.29 430.9 259.29 447.32 182.11 402.76 182.11 386.34" style="fill: rgb(186, 104, 200); transform-origin: 220.7px 416.83px;" id="elp16zlkyc2x" class="animable"></polygon><g id="elqxqb5tdyx5o"><polygon points="182.11 386.34 259.29 430.9 259.29 447.32 182.11 402.76 182.11 386.34" style="opacity: 0.35; transform-origin: 220.7px 416.83px;" class="animable"></polygon></g><polygon points="336.47 386.34 259.29 430.9 259.29 447.32 336.47 402.76 336.47 386.34" style="fill: rgb(186, 104, 200); transform-origin: 297.88px 416.83px;" id="elpgx5flqyobo" class="animable"></polygon><g id="el4t2qme3szfg"><polygon points="336.47 386.34 259.29 430.9 259.29 447.32 336.47 402.76 336.47 386.34" style="opacity: 0.2; transform-origin: 297.88px 416.83px;" class="animable"></polygon></g><polygon points="336.47 386.34 259.29 341.79 182.11 386.34 259.29 430.9 336.47 386.34" style="fill: rgb(186, 104, 200); transform-origin: 259.29px 386.345px;" id="el5sb0mve3r55" class="animable"></polygon><g id="elu6konejv7ec"><polygon points="336.47 386.34 259.29 341.79 182.11 386.34 259.29 430.9 336.47 386.34" style="opacity: 0.15; transform-origin: 259.29px 386.345px;" class="animable"></polygon></g><g id="elol93gnfe3wn"><polygon points="259.29 430.9 259.29 426.21 190.23 386.34 182.11 386.34 259.29 430.9" style="opacity: 0.1; transform-origin: 220.7px 408.62px;" class="animable"></polygon></g><g id="eltenyew48u5"><polygon points="259.29 341.79 259.29 346.48 328.35 386.34 336.47 386.34 259.29 341.79" style="opacity: 0.1; transform-origin: 297.88px 364.065px;" class="animable"></polygon></g><polygon points="336.47 386.34 328.35 386.34 259.29 426.21 259.29 430.9 336.47 386.34" style="fill: rgb(186, 104, 200); transform-origin: 297.88px 408.62px;" id="elwv106l6xcu" class="animable"></polygon><polygon points="259.29 341.79 259.29 346.48 190.23 386.34 182.11 386.34 259.29 341.79" style="fill: rgb(186, 104, 200); transform-origin: 220.7px 364.065px;" id="eltxjc1uelh" class="animable"></polygon><path d="M259.57,367l33.16,19.14c2.48,1.44,2.48,3.76,0,5.19L268,405.65a9.89,9.89,0,0,1-9,0l-33.16-19.14c-2.48-1.44-2.48-3.76,0-5.19L250.58,367A9.89,9.89,0,0,1,259.57,367Z" style="fill: rgb(55, 71, 79); transform-origin: 259.285px 386.326px;" id="elmsuqe0yh6de" class="animable"></path><path d="M268,405.65l23.91-13.81-32.34-18.67a10,10,0,0,0-9,0L226.66,387,259,405.65A9.89,9.89,0,0,0,268,405.65Z" style="fill: rgb(69, 90, 100); transform-origin: 259.285px 389.417px;" id="eldjzj4e7flv9" class="animable"></path><path d="M239.54,386.37,254.05,378a1.94,1.94,0,0,1,1.74,0l1.78,1c.48.27.48.72,0,1l-14.51,8.37a1.92,1.92,0,0,1-1.73,0l-1.78-1A.53.53,0,0,1,239.54,386.37Z" style="fill: rgb(38, 50, 56); transform-origin: 248.56px 383.185px;" id="ele4a93qyeu4o" class="animable"></path><path d="M261.21,398.9l14.51-8.37a1.92,1.92,0,0,1,1.73,0l1.79,1c.48.27.48.72,0,1l-14.51,8.37a1.92,1.92,0,0,1-1.73,0l-1.78-1A.53.53,0,0,1,261.21,398.9Z" style="fill: rgb(38, 50, 56); transform-origin: 270.23px 395.715px;" id="elpbmthya1id" class="animable"></path><path d="M225.76,418.77a9.64,9.64,0,0,0-4.38-7.57,3.05,3.05,0,0,0-3.09-.3L216.4,412a3.06,3.06,0,0,0-1.28,2.82,9.69,9.69,0,0,0,4.37,7.58,3.07,3.07,0,0,0,3.1.3l1.88-1.13A3.08,3.08,0,0,0,225.76,418.77Z" style="fill: rgb(186, 104, 200); transform-origin: 220.438px 416.8px;" id="eln704smcthss" class="animable"></path><g id="elke2r3u7bede"><path d="M219.49,412.33a9.64,9.64,0,0,1,4.38,7.57c0,2.79-2,3.92-4.38,2.53a9.69,9.69,0,0,1-4.37-7.58C215.12,412.07,217.08,410.94,219.49,412.33Z" style="opacity: 0.1; transform-origin: 219.495px 417.38px;" class="animable"></path></g></g><g id="freepik--Cable--inject-72" class="animable" style="transform-origin: 159.382px 296.187px;"><path d="M168.76,444.27a28.55,28.55,0,0,1-14-3.39l-51.2-29.56c-4.11-2.38-6.38-5.66-6.38-9.24s2.27-6.85,6.38-9.23l59.32-34.25c6.5-3.75,12-13.26,12-20.77V150.1a2,2,0,0,1,4,0V337.83c0,9.06-6.14,19.71-14,24.24l-59.32,34.25c-2.82,1.63-4.38,3.67-4.38,5.76s1.56,4.14,4.38,5.77l51.2,29.56c6.61,3.82,17.37,3.82,24,0l37.75-21.78a2,2,0,1,1,2,3.46l-37.75,21.79A28.5,28.5,0,0,1,168.76,444.27Z" style="fill: rgb(55, 71, 79); transform-origin: 159.382px 296.187px;" id="el1oz9kww03bc" class="animable"></path></g><g id="freepik--exclamation-marks--inject-72" class="animable" style="transform-origin: 71.4296px 76.4868px;"><path d="M78.92,78.31a1,1,0,0,1,.16-.79,1,1,0,0,1,.68-.45l4.86-.94a1,1,0,0,1,.8.16,1.09,1.09,0,0,1,.45.68l.75,3.9a1,1,0,0,1-.17.79,1,1,0,0,1-.67.46l-4.87.93a1,1,0,0,1-.79-.16,1,1,0,0,1-.45-.68ZM74.86,57.25A1.06,1.06,0,0,1,75.7,56l4.87-.94a1,1,0,0,1,.79.17,1,1,0,0,1,.45.67L85,72.57a1,1,0,0,1-.17.79,1,1,0,0,1-.67.45l-4.87.94a1,1,0,0,1-.79-.17,1,1,0,0,1-.45-.67Z" style="fill: rgb(186, 104, 200); transform-origin: 80.74px 69.0561px;" id="el31l53dayb5p" class="animable"></path><path d="M70.8,94.63a1.06,1.06,0,0,1,.08-1.5l3.69-3.31a1,1,0,0,1,.77-.26,1,1,0,0,1,.73.34l2.65,3a1.06,1.06,0,0,1-.08,1.5L75,97.67a1,1,0,0,1-.77.26,1,1,0,0,1-.73-.34Zm-14.31-16a1.07,1.07,0,0,1-.27-.77,1,1,0,0,1,.35-.73l3.69-3.31a1,1,0,0,1,.77-.27,1,1,0,0,1,.73.35L73.08,86.56a1,1,0,0,1,.26.77,1,1,0,0,1-.34.73l-3.7,3.31a1,1,0,0,1-.76.26,1,1,0,0,1-.74-.34Z" style="fill: rgb(186, 104, 200); transform-origin: 67.6058px 85.7404px;" id="elu6121i5ijw9" class="animable"></path><g id="el6gi5uf4vq1k"><g style="opacity: 0.6; transform-origin: 67.6058px 85.7404px;" class="animable"><path d="M70.8,94.63a1.06,1.06,0,0,1,.08-1.5l3.69-3.31a1,1,0,0,1,.77-.26,1,1,0,0,1,.73.34l2.65,3a1.06,1.06,0,0,1-.08,1.5L75,97.67a1,1,0,0,1-.77.26,1,1,0,0,1-.73-.34Zm-14.31-16a1.07,1.07,0,0,1-.27-.77,1,1,0,0,1,.35-.73l3.69-3.31a1,1,0,0,1,.77-.27,1,1,0,0,1,.73.35L73.08,86.56a1,1,0,0,1,.26.77,1,1,0,0,1-.34.73l-3.7,3.31a1,1,0,0,1-.76.26,1,1,0,0,1-.74-.34Z" style="fill: rgb(255, 255, 255); transform-origin: 67.6058px 85.7404px;" id="ely4nukts6odh" class="animable"></path></g></g></g></g></g><g id="freepik--error-404--inject-72" class="animable" style="transform-origin: 250.135px 70.8446px;"><g id="freepik--Text--inject-72" class="animable" style="transform-origin: 250.135px 70.8446px;"><path d="M166,48a7.12,7.12,0,0,1,4.77,1.45,5.24,5.24,0,0,1,1.7,4.23,5.34,5.34,0,0,1-1.7,4.26A7.07,7.07,0,0,1,166,59.44H162v5.65a.66.66,0,0,1-.2.49.67.67,0,0,1-.48.2h-2.05a.68.68,0,0,1-.69-.69V48.71a.68.68,0,0,1,.69-.68ZM162,56.27h3.93a4.11,4.11,0,0,0,2.31-.57,2.19,2.19,0,0,0,.86-2,2.14,2.14,0,0,0-.86-2,4.29,4.29,0,0,0-2.31-.54H162Z" style="fill: rgb(69, 90, 100); transform-origin: 165.531px 56.8831px;" id="elxspoc9ykiqe" class="animable"></path><path d="M174.76,55.84a3.58,3.58,0,0,1,.47-1.14,4.24,4.24,0,0,1,1-1.14,5.61,5.61,0,0,1,1.65-.88,6.82,6.82,0,0,1,2.27-.34,7.36,7.36,0,0,1,2.33.34,5.13,5.13,0,0,1,1.79,1,4.38,4.38,0,0,1,1.15,1.66,6.13,6.13,0,0,1,.41,2.3v7.45a.67.67,0,0,1-.21.49.66.66,0,0,1-.48.2h-1.92a.68.68,0,0,1-.69-.69v-.83A4.13,4.13,0,0,1,181,65.51a5.48,5.48,0,0,1-2.55.52,6.15,6.15,0,0,1-2-.29,4,4,0,0,1-1.45-.82,3.74,3.74,0,0,1-.9-1.26,3.91,3.91,0,0,1-.31-1.58,3.3,3.3,0,0,1,1.24-2.74A7.21,7.21,0,0,1,178.44,58l4.13-.71a1.62,1.62,0,0,0-.68-1.47,3.22,3.22,0,0,0-1.7-.43,2.24,2.24,0,0,0-1,.18,2.81,2.81,0,0,0-.68.48,1.6,1.6,0,0,1-.42.28,1.16,1.16,0,0,1-.42.08h-2.36a.6.6,0,0,1-.43-.16A.39.39,0,0,1,174.76,55.84ZM179,63a4.55,4.55,0,0,0,1.53-.24,3.46,3.46,0,0,0,1.13-.65,2.68,2.68,0,0,0,.68-.91,2.42,2.42,0,0,0,.23-1V59.9l-3.45.6a3.67,3.67,0,0,0-1.49.52,1.09,1.09,0,0,0-.46.93.83.83,0,0,0,.55.79A3.14,3.14,0,0,0,179,63Z" style="fill: rgb(69, 90, 100); transform-origin: 179.808px 59.1863px;" id="el4vmeqjyrvka" class="animable"></path><path d="M195,68.31a3.89,3.89,0,0,0,1.09-.16,2.94,2.94,0,0,0,1-.52,3,3,0,0,0,.75-.9,2.75,2.75,0,0,0,.29-1.28v-.94a4.37,4.37,0,0,1-.53.49,4.06,4.06,0,0,1-.8.5,5.54,5.54,0,0,1-1.09.38,6.1,6.1,0,0,1-1.41.15,5.2,5.2,0,0,1-2.29-.49,5.36,5.36,0,0,1-1.75-1.32,6.17,6.17,0,0,1-1.14-1.9,6.9,6.9,0,0,1-.47-2.25c0-.25,0-.55,0-.88s0-.64,0-.89a6.9,6.9,0,0,1,.47-2.25,6.29,6.29,0,0,1,1.14-1.9A5.36,5.36,0,0,1,192,52.83a5.2,5.2,0,0,1,2.29-.49,6.1,6.1,0,0,1,1.41.15,5.54,5.54,0,0,1,1.09.38,4.06,4.06,0,0,1,.8.5,4.37,4.37,0,0,1,.53.49v-.58a.7.7,0,0,1,.68-.69h1.93a.72.72,0,0,1,.69.69V65.17a6,6,0,0,1-1.72,4.63A6.74,6.74,0,0,1,195,71.36a8,8,0,0,1-2.4-.35,6.51,6.51,0,0,1-1.91-.91,4.84,4.84,0,0,1-1.3-1.29,3,3,0,0,1-.53-1.49.57.57,0,0,1,.19-.48.71.71,0,0,1,.49-.2h1.73a.85.85,0,0,1,.61.24c.17.16.31.31.43.44a2.39,2.39,0,0,0,.9.71A4.21,4.21,0,0,0,195,68.31ZM192,58.48a6.74,6.74,0,0,0,0,1.42,3.37,3.37,0,0,0,1,2.37,3.15,3.15,0,0,0,2.1.72,3.07,3.07,0,0,0,2.09-.74,3,3,0,0,0,1-2.1,8.31,8.31,0,0,0,.05-1,8.5,8.5,0,0,0-.05-1,3,3,0,0,0-3.07-2.84,3.15,3.15,0,0,0-2.1.72A3.37,3.37,0,0,0,192,58.48Z" style="fill: rgb(69, 90, 100); transform-origin: 195.042px 61.8549px;" id="elnlgdd3bwul" class="animable"></path><path d="M204.27,59.19a8.14,8.14,0,0,1,.44-2.68A6.32,6.32,0,0,1,206,54.33a5.82,5.82,0,0,1,2-1.46,6.58,6.58,0,0,1,5.15,0,6.06,6.06,0,0,1,2,1.39,6.35,6.35,0,0,1,1.26,2.06,7.06,7.06,0,0,1,.44,2.47v1.14a.62.62,0,0,1-.2.48.64.64,0,0,1-.48.21h-8.47a2.11,2.11,0,0,0,.24,1,2.24,2.24,0,0,0,.65.75,2.84,2.84,0,0,0,.94.46,3.93,3.93,0,0,0,1.09.15,4.25,4.25,0,0,0,1.31-.17,3,3,0,0,0,.84-.41,2.34,2.34,0,0,1,.46-.28,1.26,1.26,0,0,1,.48-.08h2a.71.71,0,0,1,.49.2.55.55,0,0,1,.19.49,2.19,2.19,0,0,1-.39.91,4.55,4.55,0,0,1-1.1,1.09,7.19,7.19,0,0,1-1.82.91,7.53,7.53,0,0,1-2.49.38,6.49,6.49,0,0,1-2.58-.49,5.44,5.44,0,0,1-2-1.41A6.19,6.19,0,0,1,204.71,62,8.38,8.38,0,0,1,204.27,59.19Zm6.22-3.81a3.19,3.19,0,0,0-1.26.22,2.56,2.56,0,0,0-.87.56,2.38,2.38,0,0,0-.55.76,2.59,2.59,0,0,0-.24.8h5.73a4.2,4.2,0,0,0-.19-.8,2,2,0,0,0-.46-.76,2.29,2.29,0,0,0-.83-.56A3.39,3.39,0,0,0,210.49,55.38Z" style="fill: rgb(69, 90, 100); transform-origin: 210.56px 59.1831px;" id="eles4ptd6jsal" class="animable"></path><path d="M237.64,65.09a.68.68,0,0,1-.68.69H235a.66.66,0,0,1-.48-.2.67.67,0,0,1-.21-.49V58.65a3.82,3.82,0,0,0-.71-2.43,2.58,2.58,0,0,0-2.18-.91,2.61,2.61,0,0,0-2.11.91,3.62,3.62,0,0,0-.78,2.43v6.44a.66.66,0,0,1-.2.49.67.67,0,0,1-.48.2H226a.67.67,0,0,1-.48-.2.66.66,0,0,1-.2-.49V53.28a.62.62,0,0,1,.2-.48.64.64,0,0,1,.48-.21h1.93a.64.64,0,0,1,.48.21.62.62,0,0,1,.2.48v.58a5.77,5.77,0,0,1,1.55-1.09,4.71,4.71,0,0,1,2.1-.43,6.14,6.14,0,0,1,2.59.48,4.44,4.44,0,0,1,1.67,1.29,4.87,4.87,0,0,1,.9,1.89,9.35,9.35,0,0,1,.27,2.27Z" style="fill: rgb(69, 90, 100); transform-origin: 231.505px 59.0583px;" id="el9j7nsl7lm9l" class="animable"></path><path d="M246.82,52.34a6.94,6.94,0,0,1,2.52.43A6.19,6.19,0,0,1,251.29,54a5.94,5.94,0,0,1,1.32,1.78,5.72,5.72,0,0,1,.57,2.18,4.51,4.51,0,0,1,0,.58v1.41a4.45,4.45,0,0,1,0,.57,6.4,6.4,0,0,1-.58,2.18,5.55,5.55,0,0,1-1.31,1.76,6.16,6.16,0,0,1-1.95,1.18,7.6,7.6,0,0,1-5,0,6.1,6.1,0,0,1-2-1.18,5.52,5.52,0,0,1-1.3-1.76,6.41,6.41,0,0,1-.59-2.18q0-.23,0-.57c0-.23,0-.46,0-.7s0-.47,0-.71,0-.43,0-.58a6.11,6.11,0,0,1,.57-2.18A5.94,5.94,0,0,1,242.34,54a6.13,6.13,0,0,1,2-1.19A6.94,6.94,0,0,1,246.82,52.34Zm3.07,5.7a3.38,3.38,0,0,0-.37-1.3,2.52,2.52,0,0,0-.72-.82,2.41,2.41,0,0,0-.94-.42,4.55,4.55,0,0,0-1-.12,4.48,4.48,0,0,0-1,.12,2.41,2.41,0,0,0-.94.42,2.31,2.31,0,0,0-.72.82,3.21,3.21,0,0,0-.37,1.3c0,.14,0,.31,0,.51s0,.42,0,.64,0,.43,0,.64a4.81,4.81,0,0,0,0,.5,3.17,3.17,0,0,0,.37,1.3,2.44,2.44,0,0,0,.72.83,2.74,2.74,0,0,0,.94.42,5.1,5.1,0,0,0,1,.11,5.17,5.17,0,0,0,1-.11,2.74,2.74,0,0,0,.94-.42,2.67,2.67,0,0,0,.72-.83,3.33,3.33,0,0,0,.37-1.3c0-.12,0-.29,0-.5V58.55C249.91,58.35,249.9,58.18,249.89,58Z" style="fill: rgb(69, 90, 100); transform-origin: 246.82px 59.201px;" id="elaijhsspilfm" class="animable"></path><path d="M260.38,61a1.83,1.83,0,0,0,.42,1.26,2.06,2.06,0,0,0,1.56.47h1.55a.65.65,0,0,1,.48.2.66.66,0,0,1,.2.48v1.67a.68.68,0,0,1-.68.69H262a5.27,5.27,0,0,1-3.66-1.16,4.47,4.47,0,0,1-1.28-3.53V55.64h-1.68a.7.7,0,0,1-.68-.69V53.28a.7.7,0,0,1,.68-.69h1.68V48.46a.68.68,0,0,1,.68-.68h1.93a.65.65,0,0,1,.48.2.66.66,0,0,1,.2.48v4.13h3.27a.72.72,0,0,1,.69.69V55a.72.72,0,0,1-.69.69h-3.27Z" style="fill: rgb(69, 90, 100); transform-origin: 259.645px 56.7807px;" id="elqwpbq23pfa" class="animable"></path><path d="M277,52.59h3.52a.67.67,0,0,1,.49.21.66.66,0,0,1,.2.48V55a.66.66,0,0,1-.2.48.67.67,0,0,1-.49.21H277v9.45a.68.68,0,0,1-.68.69h-1.93a.66.66,0,0,1-.48-.2.67.67,0,0,1-.21-.49V55.64H272a.63.63,0,0,1-.48-.21.62.62,0,0,1-.2-.48V53.28a.62.62,0,0,1,.2-.48.63.63,0,0,1,.48-.21h1.67V51.45a5.24,5.24,0,0,1,.36-2.06,3.41,3.41,0,0,1,1-1.39,4.2,4.2,0,0,1,1.59-.76,8.68,8.68,0,0,1,2.06-.22h2.06a.65.65,0,0,1,.48.2.66.66,0,0,1,.2.48v1.67a.68.68,0,0,1-.68.69H279a2.58,2.58,0,0,0-1.47.34,1.47,1.47,0,0,0-.51,1.31Z" style="fill: rgb(69, 90, 100); transform-origin: 276.37px 56.4246px;" id="elotpmm8yt2u" class="animable"></path><path d="M289,52.34a6.94,6.94,0,0,1,2.52.43A6.19,6.19,0,0,1,293.43,54a5.94,5.94,0,0,1,1.32,1.78,5.72,5.72,0,0,1,.57,2.18,4.51,4.51,0,0,1,0,.58v1.41a4.45,4.45,0,0,1,0,.57,6.4,6.4,0,0,1-.58,2.18,5.55,5.55,0,0,1-1.31,1.76,6.16,6.16,0,0,1-1.95,1.18A6.94,6.94,0,0,1,289,66a7,7,0,0,1-2.53-.43,6.16,6.16,0,0,1-1.95-1.18,5.52,5.52,0,0,1-1.3-1.76,6.19,6.19,0,0,1-.59-2.18c0-.15,0-.34,0-.57s0-.46,0-.7,0-.47,0-.71,0-.43,0-.58a5.72,5.72,0,0,1,.57-2.18A5.94,5.94,0,0,1,284.48,54a6.19,6.19,0,0,1,1.95-1.19A7,7,0,0,1,289,52.34ZM292,58a3.38,3.38,0,0,0-.36-1.3,2.43,2.43,0,0,0-.73-.82,2.37,2.37,0,0,0-.93-.42,4.55,4.55,0,0,0-1-.12,4.42,4.42,0,0,0-1,.12,2.41,2.41,0,0,0-.94.42,2.31,2.31,0,0,0-.72.82,3.21,3.21,0,0,0-.37,1.3c0,.14,0,.31,0,.51s0,.42,0,.64,0,.43,0,.64a4.81,4.81,0,0,0,0,.5,3.17,3.17,0,0,0,.37,1.3,2.44,2.44,0,0,0,.72.83,2.74,2.74,0,0,0,.94.42,5,5,0,0,0,1,.11,5.17,5.17,0,0,0,1-.11,2.7,2.7,0,0,0,.93-.42,2.57,2.57,0,0,0,.73-.83,3.33,3.33,0,0,0,.36-1.3,3.25,3.25,0,0,0,0-.5V58.55A3.68,3.68,0,0,0,292,58Z" style="fill: rgb(69, 90, 100); transform-origin: 288.98px 59.172px;" id="ell4zxoxnlzg" class="animable"></path><path d="M298.11,53.28a.7.7,0,0,1,.68-.69h1.93a.72.72,0,0,1,.69.69v6.44a4.14,4.14,0,0,0,.64,2.43,2.42,2.42,0,0,0,2.12.92,2.44,2.44,0,0,0,2.05-.92,3.82,3.82,0,0,0,.71-2.43V53.28a.72.72,0,0,1,.69-.69h1.92a.67.67,0,0,1,.49.21.66.66,0,0,1,.2.48V65.09a.68.68,0,0,1-.69.69h-1.92a.66.66,0,0,1-.48-.2.67.67,0,0,1-.21-.49v-.58a6.22,6.22,0,0,1-1.44,1,4.23,4.23,0,0,1-2.08.47,6,6,0,0,1-2.56-.48,4.19,4.19,0,0,1-1.62-1.29,5,5,0,0,1-.87-1.89,9.87,9.87,0,0,1-.25-2.27Z" style="fill: rgb(69, 90, 100); transform-origin: 304.17px 59.2867px;" id="el9fc33gq5lep" class="animable"></path><path d="M326.1,65.09a.68.68,0,0,1-.68.69h-1.93a.66.66,0,0,1-.48-.2.67.67,0,0,1-.21-.49V58.65a3.82,3.82,0,0,0-.71-2.43,2.58,2.58,0,0,0-2.18-.91,2.61,2.61,0,0,0-2.11.91,3.62,3.62,0,0,0-.78,2.43v6.44a.66.66,0,0,1-.2.49.67.67,0,0,1-.48.2h-1.93a.67.67,0,0,1-.48-.2.66.66,0,0,1-.2-.49V53.28a.62.62,0,0,1,.2-.48.64.64,0,0,1,.48-.21h1.93a.64.64,0,0,1,.48.21.62.62,0,0,1,.2.48v.58a5.77,5.77,0,0,1,1.55-1.09,4.71,4.71,0,0,1,2.1-.43,6.14,6.14,0,0,1,2.59.48,4.44,4.44,0,0,1,1.67,1.29,4.87,4.87,0,0,1,.9,1.89,9.35,9.35,0,0,1,.27,2.27Z" style="fill: rgb(69, 90, 100); transform-origin: 319.915px 59.0584px;" id="elbmqo6wbt2ju" class="animable"></path><path d="M334.54,52.34a6,6,0,0,1,1.41.15,5.54,5.54,0,0,1,1.09.38,4.06,4.06,0,0,1,.8.5,3.73,3.73,0,0,1,.53.49v-5.4a.68.68,0,0,1,.69-.68H341a.62.62,0,0,1,.48.2.63.63,0,0,1,.21.48V65.09a.67.67,0,0,1-.21.49.66.66,0,0,1-.48.2h-1.92a.68.68,0,0,1-.69-.69v-.58a3.73,3.73,0,0,1-.53.49,4.06,4.06,0,0,1-.8.5,5.54,5.54,0,0,1-1.09.38,6,6,0,0,1-1.41.15,5.2,5.2,0,0,1-2.29-.49,5.36,5.36,0,0,1-1.75-1.32,6.37,6.37,0,0,1-1.14-1.9,6.9,6.9,0,0,1-.47-2.25c0-.25,0-.55,0-.88s0-.64,0-.89a6.9,6.9,0,0,1,.47-2.25,6.49,6.49,0,0,1,1.14-1.9,5.36,5.36,0,0,1,1.75-1.32A5.2,5.2,0,0,1,334.54,52.34Zm-2.36,6.14a6.74,6.74,0,0,0,0,1.42,3.41,3.41,0,0,0,1,2.37,3.17,3.17,0,0,0,2.1.72,3.11,3.11,0,0,0,2.1-.74,3,3,0,0,0,1-2.1,8.31,8.31,0,0,0,.05-1,8.5,8.5,0,0,0-.05-1,3,3,0,0,0-3.07-2.84,3.17,3.17,0,0,0-2.1.72A3.41,3.41,0,0,0,332.18,58.48Z" style="fill: rgb(69, 90, 100); transform-origin: 335.3px 56.9051px;" id="el8r4uofhcyzo" class="animable"></path><path d="M196.44,90.76a.59.59,0,0,1,.44.19.6.6,0,0,1,.18.44v2.46a.6.6,0,0,1-.18.44.59.59,0,0,1-.44.19h-11a.58.58,0,0,1-.44-.19.61.61,0,0,1-.19-.44v-15a.61.61,0,0,1,.19-.44.58.58,0,0,1,.44-.19h10.83a.65.65,0,0,1,.63.63V81.3a.61.61,0,0,1-.19.45.6.6,0,0,1-.44.18h-7.16v2.51h6.65a.58.58,0,0,1,.44.19.61.61,0,0,1,.19.44v2.46a.61.61,0,0,1-.19.44.58.58,0,0,1-.44.19h-6.65v2.6Z" style="fill: rgb(186, 104, 200); transform-origin: 190.935px 86.35px;" id="elc6q3qq3m6m6" class="animable"></path><path d="M206.66,78.21a10.39,10.39,0,0,1,2.74.33,6,6,0,0,1,2.06,1,4.3,4.3,0,0,1,1.3,1.67,5.73,5.73,0,0,1,.45,2.35,5.37,5.37,0,0,1-.72,2.9,4.61,4.61,0,0,1-2,1.75l2.88,5.53a.56.56,0,0,1,.07.26.51.51,0,0,1-.51.51h-3.16a.87.87,0,0,1-.66-.21,2,2,0,0,1-.32-.42l-2.58-5H204v5a.6.6,0,0,1-.18.44.59.59,0,0,1-.44.19h-3a.59.59,0,0,1-.44-.19.6.6,0,0,1-.18-.44v-15a.6.6,0,0,1,.18-.44.59.59,0,0,1,.44-.19Zm-2.63,7h2.63a3.18,3.18,0,0,0,1.62-.37,1.43,1.43,0,0,0,.63-1.35,1.41,1.41,0,0,0-.63-1.34,3.18,3.18,0,0,0-1.62-.37H204Z" style="fill: rgb(186, 104, 200); transform-origin: 206.6px 86.3618px;" id="elh0oas0hedx4" class="animable"></path><path d="M222.81,78.21a10.39,10.39,0,0,1,2.74.33,6,6,0,0,1,2.06,1,4.21,4.21,0,0,1,1.3,1.67,5.73,5.73,0,0,1,.45,2.35,5.37,5.37,0,0,1-.72,2.9,4.61,4.61,0,0,1-2,1.75l2.88,5.53a.56.56,0,0,1,.07.26.51.51,0,0,1-.51.51h-3.16a.87.87,0,0,1-.66-.21,2,2,0,0,1-.32-.42l-2.58-5h-2.13v5a.61.61,0,0,1-.19.44.59.59,0,0,1-.44.19h-3.05a.59.59,0,0,1-.44-.19.6.6,0,0,1-.18-.44v-15a.6.6,0,0,1,.18-.44.59.59,0,0,1,.44-.19Zm-2.62,7h2.62a3.18,3.18,0,0,0,1.62-.37,1.43,1.43,0,0,0,.63-1.35,1.41,1.41,0,0,0-.63-1.34,3.18,3.18,0,0,0-1.62-.37h-2.62Z" style="fill: rgb(186, 104, 200); transform-origin: 222.76px 86.3618px;" id="ell759nnt9n7" class="animable"></path><path d="M231.5,84.28a7.14,7.14,0,0,1,.57-2.45,5.8,5.8,0,0,1,1.42-2,6.62,6.62,0,0,1,2.23-1.35,9.4,9.4,0,0,1,6.05,0A6.72,6.72,0,0,1,244,79.83a5.77,5.77,0,0,1,1.41,2,6.71,6.71,0,0,1,.57,2.45c0,.66.05,1.36.05,2.09s0,1.41-.05,2a6.81,6.81,0,0,1-.57,2.46,6.1,6.1,0,0,1-1.41,2,6.54,6.54,0,0,1-2.25,1.34,9.58,9.58,0,0,1-6.05,0,6.45,6.45,0,0,1-2.23-1.34,6.13,6.13,0,0,1-1.42-2,7.25,7.25,0,0,1-.57-2.46c0-.63,0-1.31,0-2S231.47,84.94,231.5,84.28Zm10.2,4c0-.28,0-.59.05-.93s0-.69,0-1.05,0-.7,0-1,0-.63-.05-.9a3.57,3.57,0,0,0-.24-1.06,2.47,2.47,0,0,0-.56-.85,2.62,2.62,0,0,0-.89-.57,3.47,3.47,0,0,0-1.26-.21,3.37,3.37,0,0,0-1.25.21,2.57,2.57,0,0,0-.9.57,2.62,2.62,0,0,0-.56.85,3.57,3.57,0,0,0-.24,1.06q0,.4-.06.9c0,.33,0,.68,0,1s0,.71,0,1.05,0,.65.06.93a3.13,3.13,0,0,0,.8,1.93,2.79,2.79,0,0,0,2.15.76,2.75,2.75,0,0,0,2.14-.76A3.26,3.26,0,0,0,241.7,88.3Z" style="fill: rgb(186, 104, 200); transform-origin: 238.754px 86.32px;" id="elkq6lm4ynyn" class="animable"></path><path d="M255.65,78.21a10.45,10.45,0,0,1,2.74.33,5.91,5.91,0,0,1,2.05,1,4.32,4.32,0,0,1,1.31,1.67,5.73,5.73,0,0,1,.45,2.35,5.37,5.37,0,0,1-.72,2.9,4.58,4.58,0,0,1-2.05,1.75l2.88,5.53a.59.59,0,0,1,.08.26.5.5,0,0,1-.16.36.49.49,0,0,1-.36.15h-3.16a.87.87,0,0,1-.66-.21,1.89,1.89,0,0,1-.31-.42l-2.58-5H253v5a.65.65,0,0,1-.63.63h-3a.65.65,0,0,1-.63-.63v-15a.65.65,0,0,1,.63-.63Zm-2.63,7h2.63a3.14,3.14,0,0,0,1.61-.37,1.41,1.41,0,0,0,.64-1.35,1.4,1.4,0,0,0-.64-1.34,3.14,3.14,0,0,0-1.61-.37H253Z" style="fill: rgb(186, 104, 200); transform-origin: 255.565px 86.3618px;" id="elgxy8oina8lo" class="animable"></path><path d="M277.47,94.48a.61.61,0,0,1-.45-.19.6.6,0,0,1-.18-.44V91.48h-7.32a.6.6,0,0,1-.44-.18.61.61,0,0,1-.19-.45V88.39a1.63,1.63,0,0,1,.3-1l6.95-8.76a1.38,1.38,0,0,1,.38-.34,1.26,1.26,0,0,1,.48-.08h3.51a.58.58,0,0,1,.44.19.61.61,0,0,1,.19.44v8.92h2a.63.63,0,0,1,.44.19.6.6,0,0,1,.18.44v2.46a.64.64,0,0,1-.18.45.62.62,0,0,1-.44.18h-2v2.37a.61.61,0,0,1-.19.44.58.58,0,0,1-.44.19ZM277,87.76V83.49l-3.39,4.27Z" style="fill: rgb(186, 104, 200); transform-origin: 276.325px 86.3448px;" id="elkozf9alkpx" class="animable"></path><path d="M292.5,78a8,8,0,0,1,3,.51,6,6,0,0,1,2.08,1.37,5.62,5.62,0,0,1,1.23,2,8.82,8.82,0,0,1,.48,2.41c0,.66,0,1.36,0,2.09s0,1.41,0,2a8.82,8.82,0,0,1-.48,2.41,5.46,5.46,0,0,1-1.23,2,6,6,0,0,1-2.08,1.37,9.08,9.08,0,0,1-6,0,6,6,0,0,1-2.08-1.37,5.46,5.46,0,0,1-1.23-2,8.82,8.82,0,0,1-.48-2.41c0-.63,0-1.31,0-2s0-1.43,0-2.09a8.82,8.82,0,0,1,.48-2.41,5.62,5.62,0,0,1,1.23-2,6,6,0,0,1,2.08-1.37A8,8,0,0,1,292.5,78ZM295,88.3c.06-1.32.06-2.62,0-3.91a5.58,5.58,0,0,0-.18-1.06,2.31,2.31,0,0,0-.4-.85,2,2,0,0,0-.75-.57,2.8,2.8,0,0,0-1.16-.21,2.83,2.83,0,0,0-1.16.21,2,2,0,0,0-.75.57,2.49,2.49,0,0,0-.41.85,4.35,4.35,0,0,0-.17,1.06,36.43,36.43,0,0,0,0,3.91,5.75,5.75,0,0,0,.15,1.07,2.42,2.42,0,0,0,.42.85,2,2,0,0,0,.76.56,2.83,2.83,0,0,0,1.16.21,2.8,2.8,0,0,0,1.16-.21,2,2,0,0,0,.76-.56,2.42,2.42,0,0,0,.42-.85A5.75,5.75,0,0,0,295,88.3Z" style="fill: rgb(186, 104, 200); transform-origin: 292.5px 86.3339px;" id="elwzxifm9cpte" class="animable"></path><path d="M309.79,94.48a.65.65,0,0,1-.63-.63V91.48h-7.32a.6.6,0,0,1-.44-.18.65.65,0,0,1-.19-.45V88.39a1.57,1.57,0,0,1,.31-1l6.94-8.76a1.27,1.27,0,0,1,.39-.34,1.17,1.17,0,0,1,.47-.08h3.51a.65.65,0,0,1,.63.63v8.92h2a.65.65,0,0,1,.63.63v2.46a.65.65,0,0,1-.19.45.6.6,0,0,1-.44.18h-2v2.37a.65.65,0,0,1-.63.63Zm-.51-6.72V83.49l-3.39,4.27Z" style="fill: rgb(186, 104, 200); transform-origin: 308.649px 86.3446px;" id="el43sg3vrpdnt" class="animable"></path></g></g><defs>     <filter id="active" height="200%">         <feMorphology in="SourceAlpha" result="DILATED" operator="dilate" radius="2"></feMorphology>                <feFlood flood-color="#32DFEC" flood-opacity="1" result="PINK"></feFlood>        <feComposite in="PINK" in2="DILATED" operator="in" result="OUTLINE"></feComposite>        <feMerge>            <feMergeNode in="OUTLINE"></feMergeNode>            <feMergeNode in="SourceGraphic"></feMergeNode>        </feMerge>    </filter>    <filter id="hover" height="200%">        <feMorphology in="SourceAlpha" result="DILATED" operator="dilate" radius="2"></feMorphology>                <feFlood flood-color="#ff0000" flood-opacity="0.5" result="PINK"></feFlood>        <feComposite in="PINK" in2="DILATED" operator="in" result="OUTLINE"></feComposite>        <feMerge>            <feMergeNode in="OUTLINE"></feMergeNode>            <feMergeNode in="SourceGraphic"></feMergeNode>        </feMerge>            <feColorMatrix type="matrix" values="0   0   0   0   0                0   1   0   0   0                0   0   0   0   0                0   0   0   1   0 "></feColorMatrix>    </filter></defs></svg>